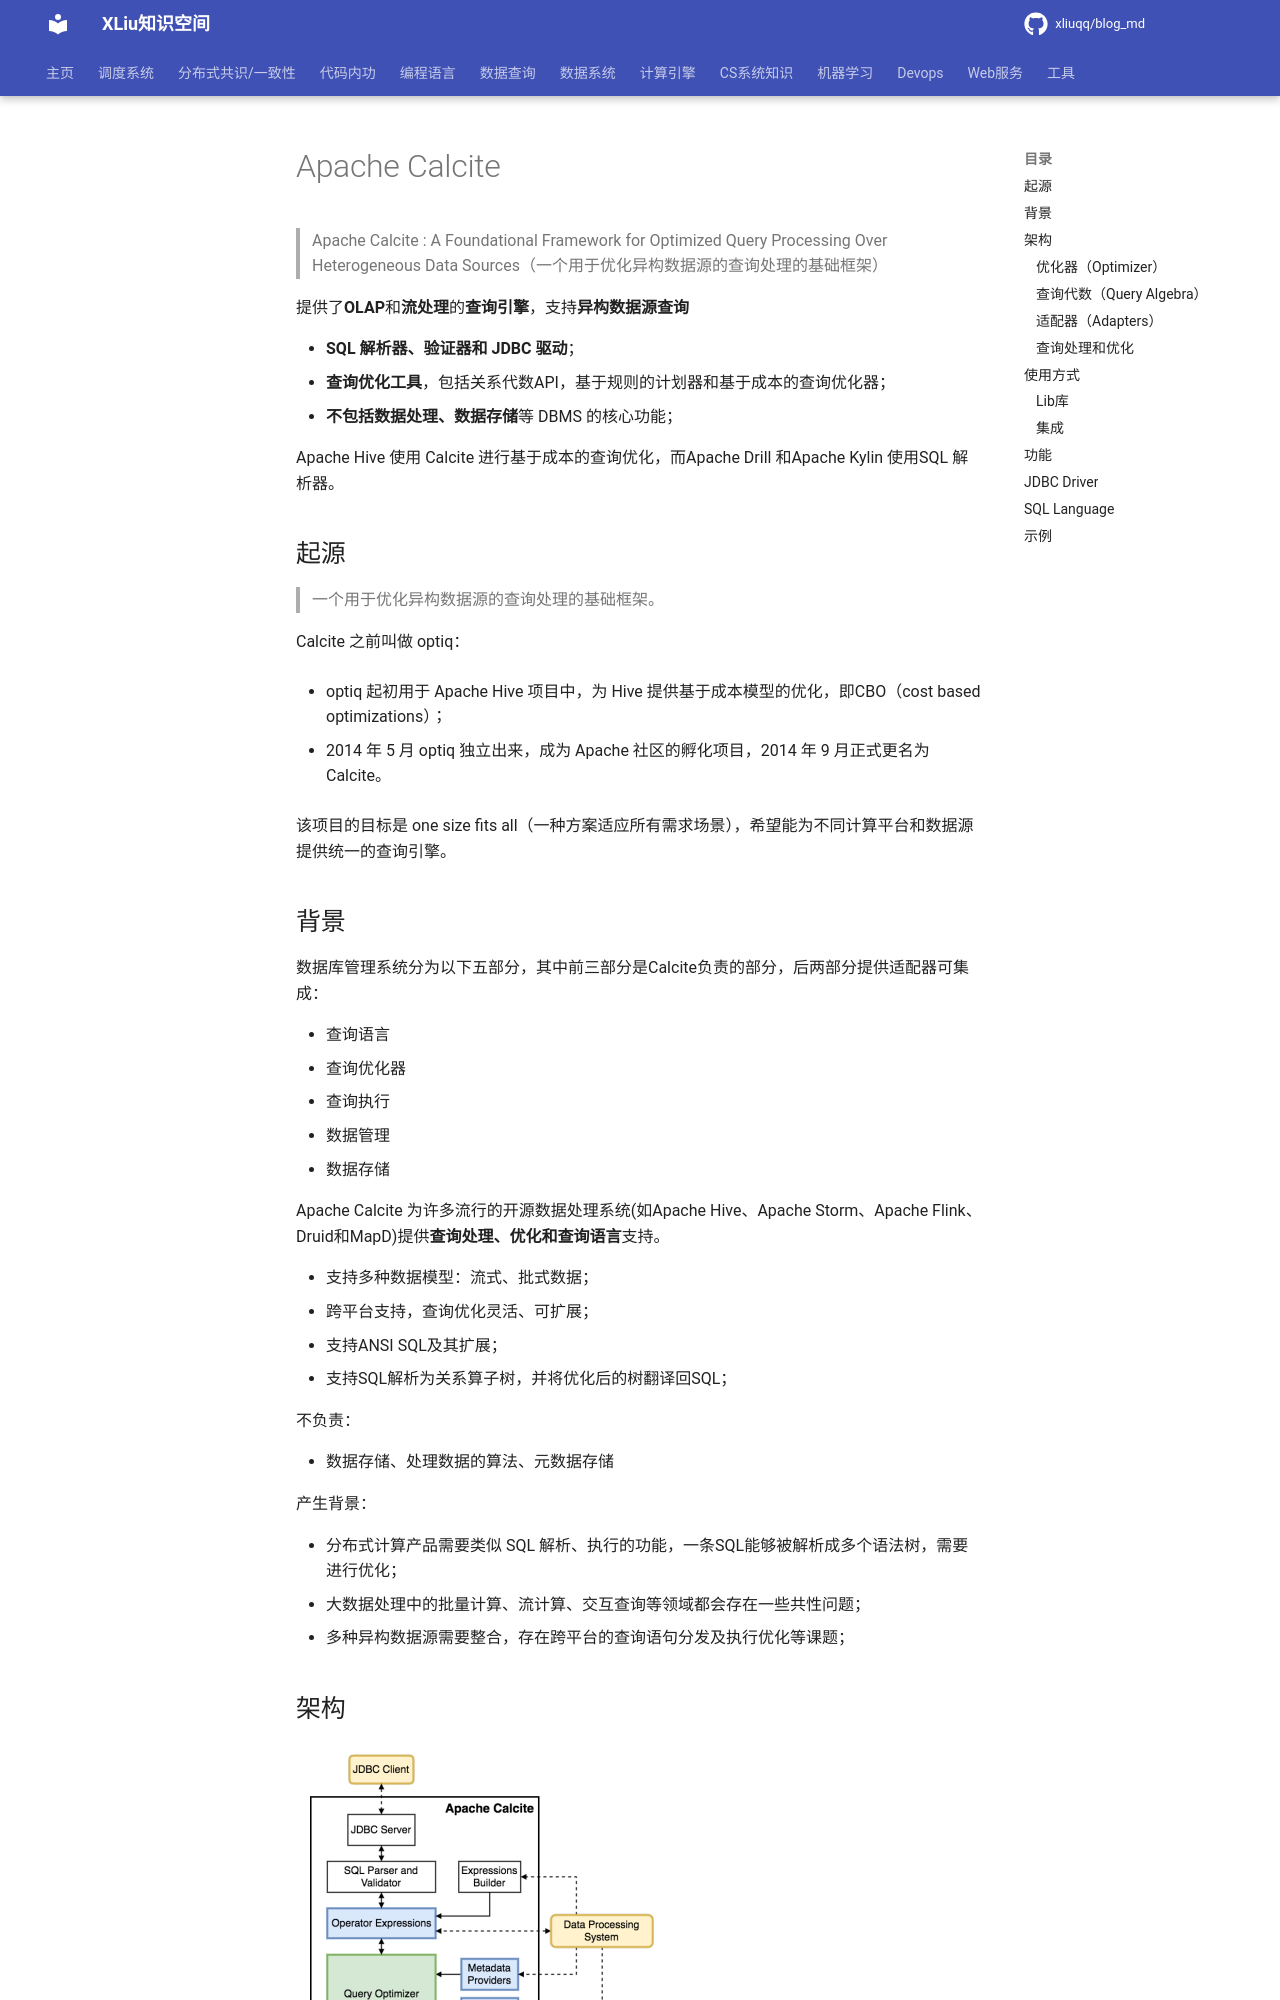

repository: xliuqq/blog_md · page: data_query/calcite/calcite.html · generator: mkdocs

# Apache Calcite

> Apache Calcite : A Foundational Framework for Optimized Query Processing Over Heterogeneous Data Sources（一个用于优化异构数据源的查询处理的基础框架）

提供了**OLAP**和**流处理**的**查询引擎**，支持**异构数据源查询**

- **SQL 解析器、验证器和 JDBC 驱动**；
- **查询优化工具**，包括关系代数API，基于规则的计划器和基于成本的查询优化器；
- **不包括数据处理、数据存储**等 DBMS 的核心功能；

Apache Hive 使用 Calcite 进行基于成本的查询优化，而Apache Drill 和Apache Kylin 使用SQL 解析器。

## 起源

> 一个用于优化异构数据源的查询处理的基础框架。

Calcite 之前叫做 optiq：

- optiq 起初用于 Apache Hive 项目中，为 Hive 提供基于成本模型的优化，即CBO（cost based optimizations）；

- 2014 年 5 月 optiq 独立出来，成为 Apache 社区的孵化项目，2014 年 9 月正式更名为 Calcite。

该项目的目标是 one size fits all（一种方案适应所有需求场景），希望能为不同计算平台和数据源提供统一的查询引擎。

## 背景

数据库管理系统分为以下五部分，其中前三部分是Calcite负责的部分，后两部分提供适配器可集成：

- 查询语言
- 查询优化器
- 查询执行
- 数据管理
- 数据存储

Apache Calcite 为许多流行的开源数据处理系统(如Apache Hive、Apache Storm、Apache Flink、Druid和MapD)提供**查询处理、优化和查询语言**支持。

- 支持多种数据模型：流式、批式数据；
- 跨平台支持，查询优化灵活、可扩展；
- 支持ANSI SQL及其扩展；
- 支持SQL解析为关系算子树，并将优化后的树翻译回SQL；

不负责：

- 数据存储、处理数据的算法、元数据存储

产生背景：

- 分布式计算产品需要类似 SQL 解析、执行的功能，一条SQL能够被解析成多个语法树，需要进行优化；
- 大数据处理中的批量计算、流计算、交互查询等领域都会存在一些共性问题；
- 多种异构数据源需要整合，存在跨平台的查询语句分发及执行优化等课题；

## 架构

<img src="pics/calcite_arch.png" alt="img" style="zoom:50%;" />

- JDBC client 表示外部的应用，访问时一般会以 SQL 语句的形式输入，通过 JDBC Client 访问 Calcite 内部的 JDBC Server；
- 接下来 JDBC Server  会把传入的 SQL 语句经过 SQL Parser and Validator 模块做 SQL 的解析和校验；
- 旁边的 Expressions Builder 用于支持 Calcite 做 SQL 解析和校验的框架对接；
- 接着是 Operator Expressions 模块来处理关系表达式；
- Metadata Providers 用来支持外部自定义元数据；
- Pluggable Rules 用来定义优化规则；
- 最核心的 Query Optimizer 则专注查询优化。
